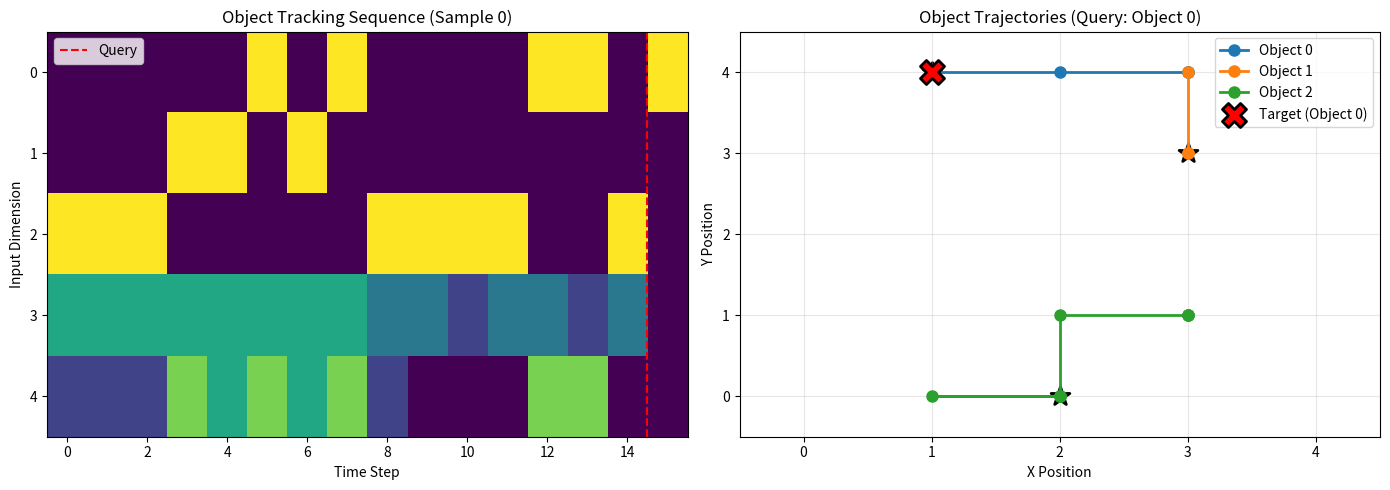

Write the Python code that produced this figure. (Note: this script raises an exception after producing the figure.)
"""
Synthetic Sequential Reasoning Dataset Generator
Paper 18: Relational RNN (Santoro et al.)

This module generates three types of sequential reasoning tasks:
1. Object Tracking - Track multiple objects moving in a 2D grid
2. Pair Matching - Remember and retrieve paired elements
3. Simple bAbI-style QA - Answer questions based on sequential facts

All tasks require memory and relational reasoning capabilities.
"""

import numpy as np
import matplotlib.pyplot as plt
from typing import Tuple, List, Dict


# ============================================================================
# Task 1: Object Tracking
# ============================================================================

def generate_object_tracking(n_samples=1000, seq_len=15, n_objects=3, grid_size=5):
    """
    Track objects moving in a 2D grid.

    Task: Multiple objects move randomly in a grid. At the end, query for the
    final position of a specific object. Requires tracking object identities
    and their positions over time.

    Args:
        n_samples: Number of samples to generate
        seq_len: Length of movement sequence
        n_objects: Number of objects to track
        grid_size: Size of the grid (grid_size x grid_size)

    Returns:
        X: (n_samples, seq_len+1, input_dim) - Input sequences
           Each timestep encodes: [object_id (one-hot), x_pos, y_pos]
           Last timestep is the query: [object_id (one-hot), 0, 0]
        y: (n_samples, 2) - Final position of queried object [x, y]
        metadata: Dictionary with task information

    Input dimension: n_objects (one-hot) + 2 (x, y coordinates)
    """
    input_dim = n_objects + 2
    X = np.zeros((n_samples, seq_len + 1, input_dim))
    y = np.zeros((n_samples, 2))

    for i in range(n_samples):
        # Initialize random starting positions for each object
        positions = {}
        for obj_id in range(n_objects):
            positions[obj_id] = [
                np.random.randint(0, grid_size),
                np.random.randint(0, grid_size)
            ]

        # Generate movement sequence
        for t in range(seq_len):
            # Choose a random object to move
            obj_id = np.random.randint(0, n_objects)

            # Random walk (move in one direction or stay)
            direction = np.random.choice(['up', 'down', 'left', 'right', 'stay'])
            if direction == 'up':
                positions[obj_id][1] = min(positions[obj_id][1] + 1, grid_size - 1)
            elif direction == 'down':
                positions[obj_id][1] = max(positions[obj_id][1] - 1, 0)
            elif direction == 'left':
                positions[obj_id][0] = max(positions[obj_id][0] - 1, 0)
            elif direction == 'right':
                positions[obj_id][0] = min(positions[obj_id][0] + 1, grid_size - 1)

            # Encode: [one-hot object_id, x, y]
            X[i, t, obj_id] = 1  # One-hot encoding
            X[i, t, n_objects] = positions[obj_id][0] / grid_size  # Normalize x
            X[i, t, n_objects + 1] = positions[obj_id][1] / grid_size  # Normalize y

        # Query: Ask for position of a random object
        query_obj = np.random.randint(0, n_objects)
        X[i, seq_len, query_obj] = 1  # Query encoding (one-hot, no position)

        # Target: Final position of queried object (normalized)
        y[i, 0] = positions[query_obj][0] / grid_size
        y[i, 1] = positions[query_obj][1] / grid_size

    metadata = {
        'task': 'object_tracking',
        'n_objects': n_objects,
        'grid_size': grid_size,
        'seq_len': seq_len,
        'input_dim': input_dim,
        'output_dim': 2
    }

    return X, y, metadata


# ============================================================================
# Task 2: Pair Matching
# ============================================================================

def generate_pair_matching(n_samples=1000, seq_len=10, vocab_size=20):
    """
    Remember pairs shown earlier in sequence.

    Task: First half shows pairs (A, B), (C, D), etc. Second half queries
    one element from a pair. Model must retrieve the paired element.

    Args:
        n_samples: Number of samples to generate
        seq_len: Total sequence length (must be even)
        vocab_size: Size of vocabulary for elements

    Returns:
        X: (n_samples, seq_len, vocab_size+1) - Input sequences
           First half: pairs encoded as consecutive one-hot vectors
           Second half: query (one element with special marker)
        y: (n_samples, vocab_size) - The paired element (one-hot)
        metadata: Dictionary with task information

    Example sequence (vocab_size=5, seq_len=6):
        t=0: [1,0,0,0,0,0] (element A)
        t=1: [0,1,0,0,0,0] (element B) -> pair (A, B)
        t=2: [0,0,1,0,0,0] (element C)
        t=3: [0,0,0,1,0,0] (element D) -> pair (C, D)
        t=4: [1,0,0,0,0,1] (query A with marker)
        t=5: padding
        Output: [0,1,0,0,0] (answer: B)
    """
    if seq_len % 2 != 0:
        seq_len += 1  # Make it even

    n_pairs = seq_len // 4  # Use first half for showing pairs
    input_dim = vocab_size + 1  # +1 for query marker

    X = np.zeros((n_samples, seq_len, input_dim))
    y = np.zeros((n_samples, vocab_size))

    for i in range(n_samples):
        # Generate unique pairs
        available = list(range(vocab_size))
        np.random.shuffle(available)

        pairs = []
        for p in range(n_pairs):
            if len(available) >= 2:
                elem1 = available.pop()
                elem2 = available.pop()
                pairs.append((elem1, elem2))

        # Show pairs in first half
        for p, (elem1, elem2) in enumerate(pairs):
            t1 = p * 2
            t2 = p * 2 + 1
            X[i, t1, elem1] = 1
            X[i, t2, elem2] = 1

        # Query in second half
        if pairs:
            query_pair_idx = np.random.randint(0, len(pairs))
            elem1, elem2 = pairs[query_pair_idx]

            # Randomly query either element of the pair
            if np.random.rand() > 0.5:
                query_elem = elem1
                answer_elem = elem2
            else:
                query_elem = elem2
                answer_elem = elem1

            # Place query
            query_time = n_pairs * 2
            X[i, query_time, query_elem] = 1
            X[i, query_time, vocab_size] = 1  # Query marker

            # Set answer
            y[i, answer_elem] = 1

    metadata = {
        'task': 'pair_matching',
        'vocab_size': vocab_size,
        'n_pairs': n_pairs,
        'seq_len': seq_len,
        'input_dim': input_dim,
        'output_dim': vocab_size
    }

    return X, y, metadata


# ============================================================================
# Task 3: Simple bAbI-style QA
# ============================================================================

def generate_babi_simple(n_samples=1000, max_facts=5, n_entities=5, n_locations=4):
    """
    Simple question answering with 2-3 supporting facts.

    Task: Track entities and their properties/locations over time.
    Answer questions that require combining multiple facts.

    Args:
        n_samples: Number of samples to generate
        max_facts: Maximum number of facts before question
        n_entities: Number of entities (e.g., John, Mary, ball)
        n_locations: Number of locations (e.g., kitchen, garden)

    Returns:
        X: (n_samples, max_facts+1, input_dim) - Input sequences
           Each fact: [entity (one-hot), location (one-hot), fact_type]
           Question: [query_entity, 0s, question_marker]
        y: (n_samples, n_locations) - Answer location (one-hot)
        metadata: Dictionary with task information

    Example:
        Fact 1: John went to kitchen
        Fact 2: Mary went to garden
        Fact 3: John grabbed ball
        Q: Where is ball? A: kitchen

    Fact types:
        0: entity goes to location
        1: entity grabs object
    """
    # Input: [entity_id (one-hot n_entities), location_id (one-hot n_locations),
    #         fact_type (2 types), question_marker]
    input_dim = n_entities + n_locations + 2 + 1

    X = np.zeros((n_samples, max_facts + 1, input_dim))
    y = np.zeros((n_samples, n_locations))

    # Reserve last entity as "object" (e.g., ball)
    n_agents = n_entities - 1
    object_id = n_entities - 1

    for i in range(n_samples):
        # Track state
        entity_locations = {}  # entity_id -> location_id
        object_holder = None   # which entity has the object

        # Generate facts
        n_facts = np.random.randint(2, max_facts + 1)

        for t in range(n_facts):
            fact_type = np.random.choice([0, 1], p=[0.7, 0.3])  # More movement than grabs

            if fact_type == 0:  # Entity goes to location
                entity = np.random.randint(0, n_agents)
                location = np.random.randint(0, n_locations)
                entity_locations[entity] = location

                # Encode fact
                X[i, t, entity] = 1
                X[i, t, n_entities + location] = 1
                X[i, t, n_entities + n_locations] = 1  # fact_type = 0

            elif fact_type == 1 and len(entity_locations) > 0:  # Entity grabs object
                # Only entities that have been to locations can grab
                entity = np.random.choice(list(entity_locations.keys()))
                object_holder = entity

                # Encode fact
                X[i, t, entity] = 1
                X[i, t, n_entities + n_locations + 1] = 1  # fact_type = 1

        # Generate question: "Where is the object?"
        X[i, max_facts, object_id] = 1
        X[i, max_facts, -1] = 1  # Question marker

        # Answer: location of object
        if object_holder is not None and object_holder in entity_locations:
            answer_location = entity_locations[object_holder]
        elif len(entity_locations) > 0:
            # If object wasn't grabbed, random location where someone is
            answer_location = np.random.choice(list(entity_locations.values()))
        else:
            answer_location = 0  # Default

        y[i, answer_location] = 1

    metadata = {
        'task': 'babi_simple',
        'n_entities': n_entities,
        'n_locations': n_locations,
        'max_facts': max_facts,
        'input_dim': input_dim,
        'output_dim': n_locations
    }

    return X, y, metadata


# ============================================================================
# Data Utilities
# ============================================================================

def create_train_test_split(X, y, test_ratio=0.2, seed=42):
    """
    Split data into train and test sets.

    Args:
        X: Input data (n_samples, seq_len, input_dim)
        y: Target data (n_samples, output_dim)
        test_ratio: Fraction of data for testing
        seed: Random seed for reproducibility

    Returns:
        X_train, X_test, y_train, y_test
    """
    np.random.seed(seed)
    n_samples = X.shape[0]
    n_test = int(n_samples * test_ratio)

    # Random permutation
    indices = np.random.permutation(n_samples)
    test_indices = indices[:n_test]
    train_indices = indices[n_test:]

    X_train = X[train_indices]
    X_test = X[test_indices]
    y_train = y[train_indices]
    y_test = y[test_indices]

    return X_train, X_test, y_train, y_test


def create_batches(X, y, batch_size=32, shuffle=True):
    """
    Create mini-batches for training.

    Args:
        X: Input data (n_samples, seq_len, input_dim)
        y: Target data (n_samples, output_dim)
        batch_size: Size of each batch
        shuffle: Whether to shuffle before batching

    Yields:
        (X_batch, y_batch) tuples
    """
    n_samples = X.shape[0]
    indices = np.arange(n_samples)

    if shuffle:
        np.random.shuffle(indices)

    for start_idx in range(0, n_samples, batch_size):
        end_idx = min(start_idx + batch_size, n_samples)
        batch_indices = indices[start_idx:end_idx]

        yield X[batch_indices], y[batch_indices]


def normalize_sequences(X, method='minmax'):
    """
    Normalize input sequences.

    Args:
        X: Input data (n_samples, seq_len, input_dim)
        method: 'minmax' or 'standard'

    Returns:
        Normalized X
    """
    if method == 'minmax':
        X_min = X.min(axis=(0, 1), keepdims=True)
        X_max = X.max(axis=(0, 1), keepdims=True)
        X_range = X_max - X_min
        X_range[X_range == 0] = 1  # Avoid division by zero
        return (X - X_min) / X_range
    elif method == 'standard':
        X_mean = X.mean(axis=(0, 1), keepdims=True)
        X_std = X.std(axis=(0, 1), keepdims=True)
        X_std[X_std == 0] = 1
        return (X - X_mean) / X_std
    else:
        return X


# ============================================================================
# Visualization
# ============================================================================

def visualize_example(X, y, metadata, sample_idx=0, task_type='tracking'):
    """
    Visualize one example from each task type.

    Args:
        X: Input data
        y: Target data
        metadata: Task metadata
        sample_idx: Which sample to visualize
        task_type: 'tracking', 'matching', or 'babi'
    """
    fig, axes = plt.subplots(1, 2, figsize=(14, 5))

    if task_type == 'tracking':
        visualize_tracking_example(X, y, metadata, sample_idx, axes)
    elif task_type == 'matching':
        visualize_matching_example(X, y, metadata, sample_idx, axes)
    elif task_type == 'babi':
        visualize_babi_example(X, y, metadata, sample_idx, axes)

    plt.tight_layout()
    return fig


def visualize_tracking_example(X, y, metadata, sample_idx, axes):
    """Visualize object tracking task."""
    seq_len = metadata['seq_len']
    n_objects = metadata['n_objects']
    grid_size = metadata['grid_size']

    # Extract sequence
    seq = X[sample_idx]
    target = y[sample_idx]

    # Plot 1: Heatmap of input sequence
    ax = axes[0]
    ax.imshow(seq.T, aspect='auto', cmap='viridis', interpolation='nearest')
    ax.set_xlabel('Time Step')
    ax.set_ylabel('Input Dimension')
    ax.set_title(f'Object Tracking Sequence (Sample {sample_idx})')
    ax.axvline(seq_len - 0.5, color='red', linestyle='--', label='Query')
    ax.legend()

    # Plot 2: Object trajectories
    ax = axes[1]

    # Track each object's position over time
    for obj_id in range(n_objects):
        positions = []
        times = []
        for t in range(seq_len):
            if seq[t, obj_id] > 0.5:  # This object moved
                x = seq[t, n_objects] * grid_size
                y = seq[t, n_objects + 1] * grid_size
                positions.append([x, y])
                times.append(t)

        if positions:
            positions = np.array(positions)
            ax.plot(positions[:, 0], positions[:, 1], 'o-',
                   label=f'Object {obj_id}', markersize=8, linewidth=2)
            ax.scatter(positions[-1, 0], positions[-1, 1],
                      s=200, marker='*', edgecolors='black', linewidths=2)

    # Show queried object's final position
    query_obj = np.argmax(seq[seq_len, :n_objects])
    target_x = target[0] * grid_size
    target_y = target[1] * grid_size
    ax.scatter(target_x, target_y, s=300, marker='X',
              color='red', edgecolors='black', linewidths=2,
              label=f'Target (Object {query_obj})', zorder=10)

    ax.set_xlim(-0.5, grid_size - 0.5)
    ax.set_ylim(-0.5, grid_size - 0.5)
    ax.set_xlabel('X Position')
    ax.set_ylabel('Y Position')
    ax.set_title(f'Object Trajectories (Query: Object {query_obj})')
    ax.legend()
    ax.grid(True, alpha=0.3)


def visualize_matching_example(X, y, metadata, sample_idx, axes):
    """Visualize pair matching task."""
    seq_len = metadata['seq_len']
    vocab_size = metadata['vocab_size']
    n_pairs = metadata['n_pairs']

    seq = X[sample_idx]
    target = y[sample_idx]

    # Plot 1: Input sequence heatmap
    ax = axes[0]
    ax.imshow(seq.T, aspect='auto', cmap='viridis', interpolation='nearest')
    ax.set_xlabel('Time Step')
    ax.set_ylabel('Input Dimension')
    ax.set_title(f'Pair Matching Sequence (Sample {sample_idx})')
    ax.axvline(n_pairs * 2 - 0.5, color='red', linestyle='--', label='Query Start')
    ax.legend()

    # Plot 2: Textual representation
    ax = axes[1]
    ax.axis('off')

    text_lines = ["Pair Matching Task\n" + "="*30 + "\n"]

    # Show pairs
    text_lines.append("Shown Pairs:")
    for p in range(n_pairs):
        t1 = p * 2
        t2 = p * 2 + 1
        elem1 = np.argmax(seq[t1, :vocab_size])
        elem2 = np.argmax(seq[t2, :vocab_size])
        text_lines.append(f"  Pair {p+1}: ({elem1}, {elem2})")

    # Show query
    text_lines.append("\nQuery:")
    query_time = n_pairs * 2
    query_elem = np.argmax(seq[query_time, :vocab_size])
    text_lines.append(f"  Element: {query_elem}")

    # Show answer
    text_lines.append("\nExpected Answer:")
    answer_elem = np.argmax(target)
    text_lines.append(f"  Paired Element: {answer_elem}")

    text = "\n".join(text_lines)
    ax.text(0.1, 0.5, text, transform=ax.transAxes,
           fontsize=12, verticalalignment='center',
           fontfamily='monospace',
           bbox=dict(boxstyle='round', facecolor='wheat', alpha=0.3))


def visualize_babi_example(X, y, metadata, sample_idx, axes):
    """Visualize bAbI-style QA task."""
    max_facts = metadata['max_facts']
    n_entities = metadata['n_entities']
    n_locations = metadata['n_locations']

    seq = X[sample_idx]
    target = y[sample_idx]

    # Plot 1: Input sequence heatmap
    ax = axes[0]
    ax.imshow(seq.T, aspect='auto', cmap='viridis', interpolation='nearest')
    ax.set_xlabel('Time Step')
    ax.set_ylabel('Input Dimension')
    ax.set_title(f'bAbI-style QA Sequence (Sample {sample_idx})')
    ax.axvline(max_facts - 0.5, color='red', linestyle='--', label='Question')
    ax.legend()

    # Plot 2: Textual representation
    ax = axes[1]
    ax.axis('off')

    entity_names = [f"Entity{i}" for i in range(n_entities - 1)] + ["Object"]
    location_names = [f"Loc{i}" for i in range(n_locations)]

    text_lines = ["bAbI-style QA Task\n" + "="*30 + "\n"]
    text_lines.append("Facts:")

    # Parse facts
    for t in range(max_facts):
        if seq[t].sum() > 0:
            entity_id = np.argmax(seq[t, :n_entities])
            location_part = seq[t, n_entities:n_entities+n_locations]
            fact_type_part = seq[t, n_entities+n_locations:n_entities+n_locations+2]

            if fact_type_part[0] > 0.5:  # Goes to location
                location_id = np.argmax(location_part)
                text_lines.append(f"  {t+1}. {entity_names[entity_id]} went to {location_names[location_id]}")
            elif fact_type_part[1] > 0.5:  # Grabs object
                text_lines.append(f"  {t+1}. {entity_names[entity_id]} grabbed {entity_names[-1]}")

    # Parse question
    text_lines.append("\nQuestion:")
    query_entity = np.argmax(seq[max_facts, :n_entities])
    text_lines.append(f"  Where is {entity_names[query_entity]}?")

    # Show answer
    text_lines.append("\nExpected Answer:")
    answer_location = np.argmax(target)
    text_lines.append(f"  {location_names[answer_location]}")

    text = "\n".join(text_lines)
    ax.text(0.1, 0.5, text, transform=ax.transAxes,
           fontsize=11, verticalalignment='center',
           fontfamily='monospace',
           bbox=dict(boxstyle='round', facecolor='lightblue', alpha=0.3))


# ============================================================================
# Testing and Validation
# ============================================================================

def test_all_tasks():
    """
    Test all task generation functions.
    Verify shapes, distributions, and solvability.
    """
    print("="*60)
    print("Testing Sequential Reasoning Tasks")
    print("="*60)

    # Test 1: Object Tracking
    print("\n[Task 1: Object Tracking]")
    X1, y1, meta1 = generate_object_tracking(n_samples=100, seq_len=15, n_objects=3, grid_size=5)
    print(f"  Input shape: {X1.shape}")
    print(f"  Output shape: {y1.shape}")
    print(f"  Input dim: {meta1['input_dim']} (expected: {meta1['n_objects']+2})")
    print(f"  Output dim: {meta1['output_dim']}")
    print(f"  Value ranges - X: [{X1.min():.3f}, {X1.max():.3f}], y: [{y1.min():.3f}, {y1.max():.3f}]")
    assert X1.shape == (100, 16, 5), "Object tracking shape mismatch!"
    assert y1.shape == (100, 2), "Object tracking output shape mismatch!"
    print("  ✓ Passed shape tests")

    # Test 2: Pair Matching
    print("\n[Task 2: Pair Matching]")
    X2, y2, meta2 = generate_pair_matching(n_samples=100, seq_len=10, vocab_size=20)
    print(f"  Input shape: {X2.shape}")
    print(f"  Output shape: {y2.shape}")
    print(f"  Input dim: {meta2['input_dim']} (expected: {meta2['vocab_size']+1})")
    print(f"  Output dim: {meta2['output_dim']}")
    print(f"  Value ranges - X: [{X2.min():.3f}, {X2.max():.3f}], y: [{y2.min():.3f}, {y2.max():.3f}]")
    assert X2.shape == (100, 10, 21), "Pair matching shape mismatch!"
    assert y2.shape == (100, 20), "Pair matching output shape mismatch!"
    # Check that outputs are one-hot
    assert np.allclose(y2.sum(axis=1), 1.0), "Pair matching outputs not one-hot!"
    print("  ✓ Passed shape tests")

    # Test 3: bAbI-style QA
    print("\n[Task 3: bAbI-style QA]")
    X3, y3, meta3 = generate_babi_simple(n_samples=100, max_facts=5, n_entities=5, n_locations=4)
    print(f"  Input shape: {X3.shape}")
    print(f"  Output shape: {y3.shape}")
    print(f"  Input dim: {meta3['input_dim']}")
    print(f"  Output dim: {meta3['output_dim']}")
    print(f"  Value ranges - X: [{X3.min():.3f}, {X3.max():.3f}], y: [{y3.min():.3f}, {y3.max():.3f}]")
    # Input dim = n_entities + n_locations + 2 (fact types) + 1 (question marker) = 5 + 4 + 2 + 1 = 12
    assert X3.shape == (100, 6, 12), "bAbI shape mismatch!"
    assert y3.shape == (100, 4), "bAbI output shape mismatch!"
    assert np.allclose(y3.sum(axis=1), 1.0), "bAbI outputs not one-hot!"
    print("  ✓ Passed shape tests")

    # Test utilities
    print("\n[Testing Utilities]")
    X_train, X_test, y_train, y_test = create_train_test_split(X1, y1, test_ratio=0.2)
    print(f"  Train split: {X_train.shape}, Test split: {X_test.shape}")
    assert X_train.shape[0] == 80 and X_test.shape[0] == 20, "Split ratio incorrect!"
    print("  ✓ Train/test split works")

    batch_count = 0
    for X_batch, y_batch in create_batches(X1, y1, batch_size=32):
        batch_count += 1
        assert X_batch.shape[0] <= 32, "Batch size too large!"
    print(f"  Created {batch_count} batches")
    print("  ✓ Batching works")

    print("\n" + "="*60)
    print("All tests passed!")
    print("="*60)

    return {
        'tracking': (X1, y1, meta1),
        'matching': (X2, y2, meta2),
        'babi': (X3, y3, meta3)
    }


def visualize_all_tasks(test_results):
    """
    Visualize examples from all three tasks.
    """
    print("\nGenerating visualizations...")

    # Object Tracking
    X1, y1, meta1 = test_results['tracking']
    fig1 = visualize_example(X1, y1, meta1, sample_idx=0, task_type='tracking')
    plt.savefig('/Users/<user>/sutskever-30-implementations/task_tracking_example.png',
                dpi=150, bbox_inches='tight')
    print("  Saved: task_tracking_example.png")

    # Pair Matching
    X2, y2, meta2 = test_results['matching']
    fig2 = visualize_example(X2, y2, meta2, sample_idx=0, task_type='matching')
    plt.savefig('/Users/<user>/sutskever-30-implementations/task_matching_example.png',
                dpi=150, bbox_inches='tight')
    print("  Saved: task_matching_example.png")

    # bAbI QA
    X3, y3, meta3 = test_results['babi']
    fig3 = visualize_example(X3, y3, meta3, sample_idx=0, task_type='babi')
    plt.savefig('/Users/<user>/sutskever-30-implementations/task_babi_example.png',
                dpi=150, bbox_inches='tight')
    print("  Saved: task_babi_example.png")

    plt.show()


# ============================================================================
# Main Execution
# ============================================================================

if __name__ == "__main__":
    # Set random seed for reproducibility
    np.random.seed(42)

    # Test all tasks
    test_results = test_all_tasks()

    # Visualize examples
    visualize_all_tasks(test_results)

    print("\n" + "="*60)
    print("Dataset Generation Complete!")
    print("="*60)
    print("\nTask Summary:")
    print("  1. Object Tracking: Track 3 objects moving in 5x5 grid")
    print("  2. Pair Matching: Remember and retrieve paired elements")
    print("  3. bAbI-style QA: Answer questions from sequential facts")
    print("\nAll tasks require:")
    print("  - Memory of past events")
    print("  - Relational reasoning between entities")
    print("  - Temporal context understanding")
